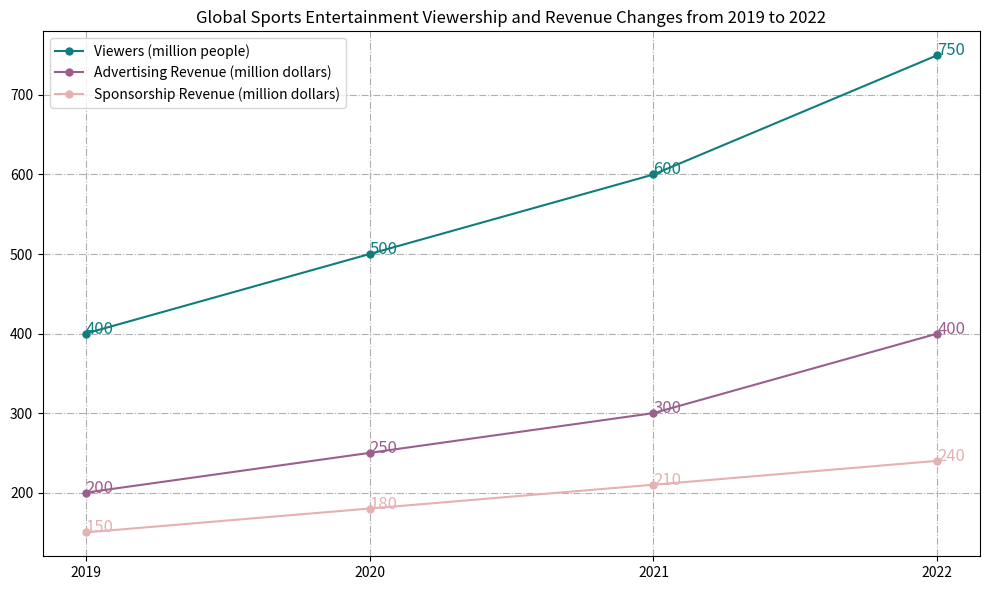

Generate this figure with matplotlib: (Note: this script raises an exception after producing the figure.)

import matplotlib.pyplot as plt
fig=plt.figure(figsize=(10,6))
ax=fig.add_subplot(111)
year=[2019,2020,2021,2022]
viewers=[400,500,600,750]
ad_rev=[200,250,300,400]
sp_rev=[150,180,210,240]
ax.plot(year, viewers, label='Viewers (million people)', color='#0f7d7e', marker='o', markersize=5, linestyle='-')
ax.plot(year, ad_rev, label='Advertising Revenue (million dollars)', color='#9b5f8d', marker='o', markersize=5, linestyle='-')
ax.plot(year, sp_rev, label='Sponsorship Revenue (million dollars)', color='#e6b1b1', marker='o', markersize=5, linestyle='-')
ax.set_title('Global Sports Entertainment Viewership and Revenue Changes from 2019 to 2022')
ax.set_xticks(year)
ax.grid(True, linestyle='-.')
ax.legend(loc='best')
for x, y in zip(year, viewers):
    ax.annotate('%s' %y, xy=(x, y), textcoords='data', fontsize=12, color='#0f7d7e')
for x, y in zip(year, ad_rev):
    ax.annotate('%s' %y, xy=(x, y), textcoords='data', fontsize=12, color='#9b5f8d')
for x, y in zip(year, sp_rev):
    ax.annotate('%s' %y, xy=(x, y), textcoords='data', fontsize=12, color='#e6b1b1')
plt.tight_layout()
plt.savefig('line chart/png/34.png')
plt.clf()
